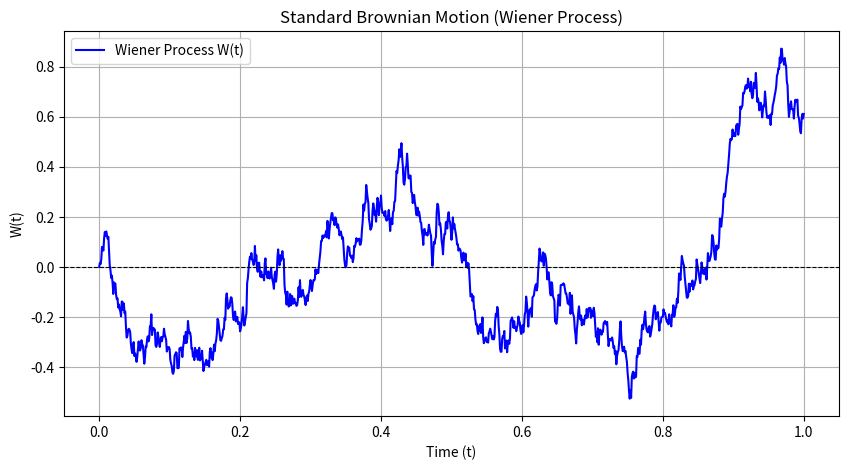

This chart was generated by the following Python code:
import numpy as np
import matplotlib.pyplot as plt

def brownian_motion(T=1, N=1000, seed=None):
    """
    Simulates a standard Brownian motion (Wiener process).
    
    Parameters:
    - T: Total time (default 1 year)
    - N: Number of time steps
    - seed: Random seed for reproducibility
    
    Returns:
    - t: Time grid
    - W: Brownian motion path
    """
    if seed is not None:
        np.random.seed(seed)

    dt = T / N  # Time step
    t = np.linspace(0, T, N + 1)  # Time grid
    dW = np.sqrt(dt) * np.random.randn(N)  # Gaussian increments
    W = np.insert(np.cumsum(dW), 0, 0)  # Cumulative sum with W(0) = 0

    return t, W

# Simulate Brownian motion
T = 1  # Time period
N = 1000  # Number of steps
t, W = brownian_motion(T, N, seed=42)

# Plot
plt.figure(figsize=(10, 5))
plt.plot(t, W, label="Wiener Process W(t)", color="b")
plt.axhline(y=0, color="k", linestyle="--", linewidth=0.8)
plt.xlabel("Time (t)")
plt.ylabel("W(t)")
plt.title("Standard Brownian Motion (Wiener Process)")
plt.legend()
plt.grid()
plt.show()
